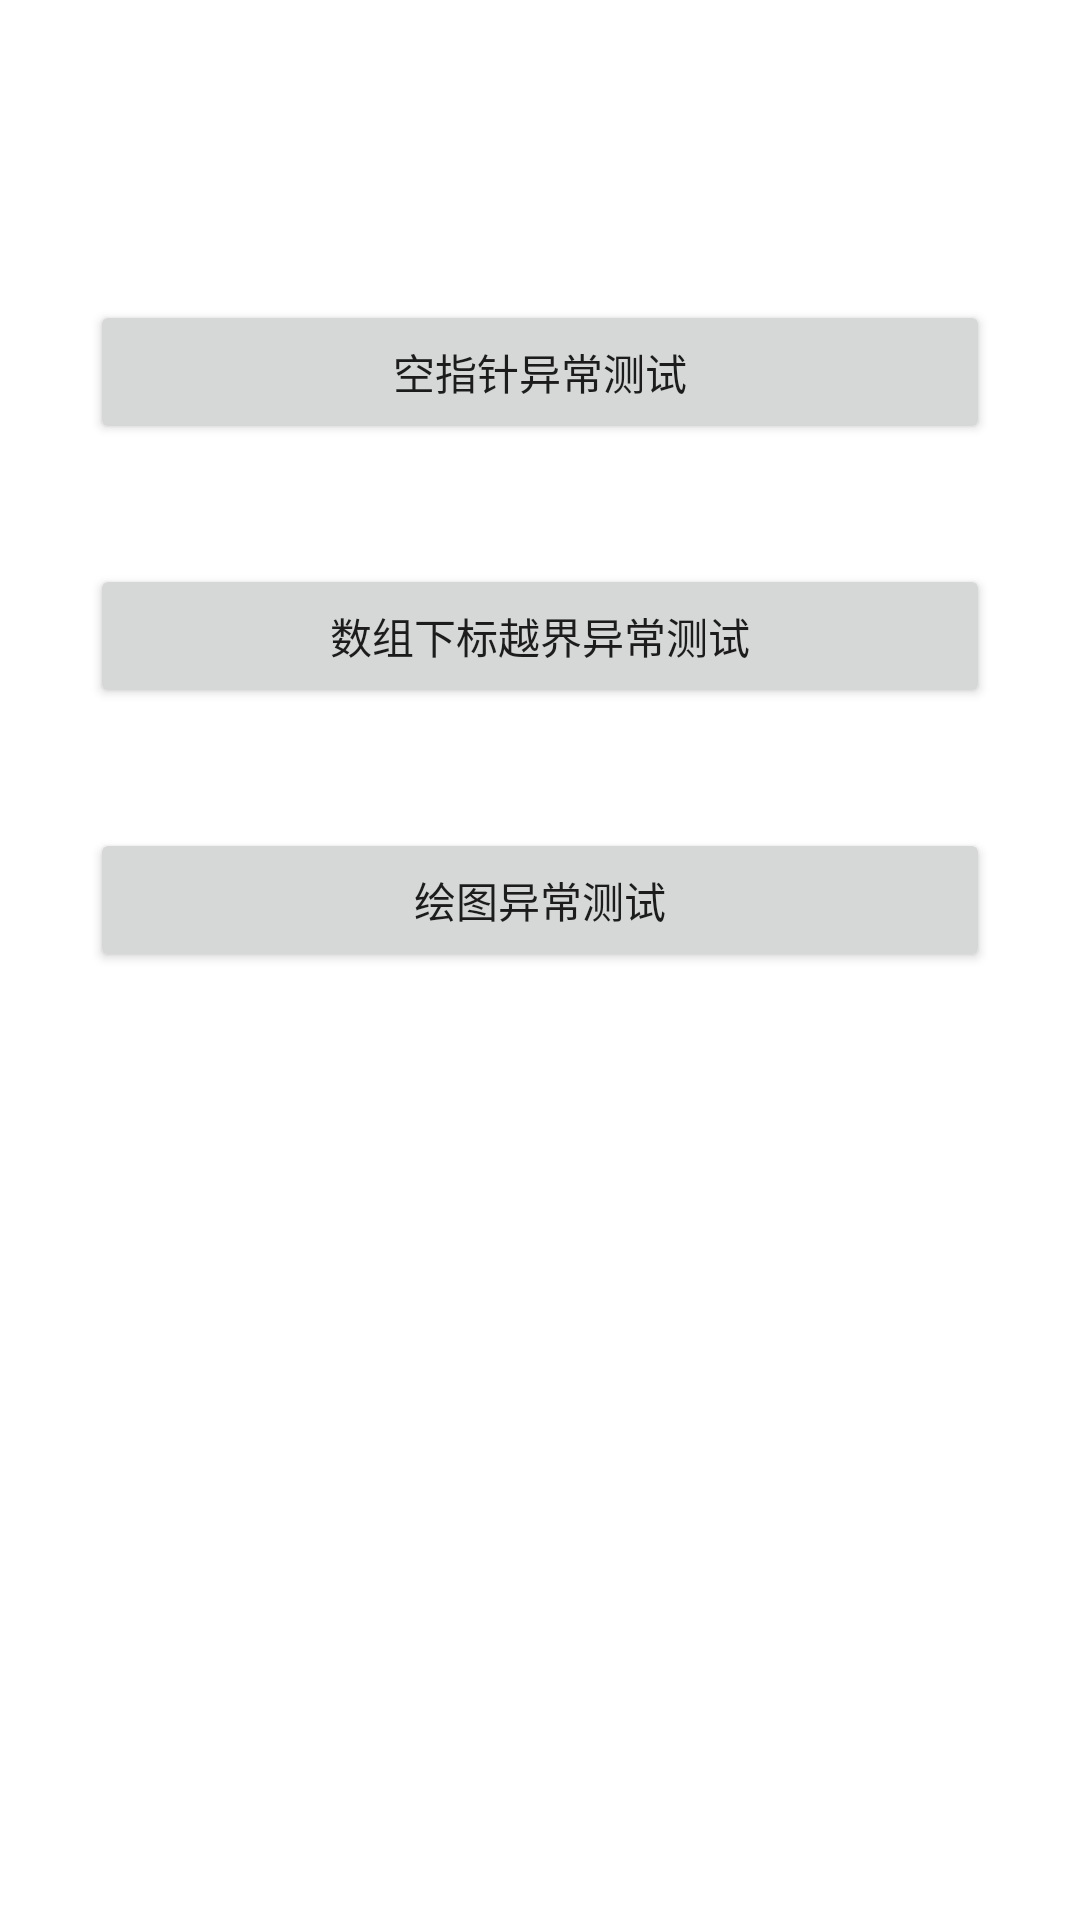

This screen was rendered from an Android layout file. Write that file and the resources it references.
<!-- AndroidManifest.xml: application theme Theme.CrashManageDemo -->
<!-- res/layout/activity_main.xml -->
<?xml version="1.0" encoding="utf-8"?>
<LinearLayout xmlns:android="http://schemas.android.com/apk/res/android"
    xmlns:app="http://schemas.android.com/apk/res-auto"
    xmlns:tools="http://schemas.android.com/tools"
    android:id="@+id/root_layout"
    android:layout_width="match_parent"
    android:layout_height="match_parent"
    android:orientation="vertical"
    android:layout_gravity="center"
    tools:context=".MainActivity">

    <Button
        android:id="@+id/button1"
        android:layout_width="match_parent"
        android:layout_height="wrap_content"
        android:layout_gravity="center"
        android:layout_marginStart="30dp"
        android:layout_marginEnd="30dp"
        android:layout_marginTop="100dp"
        android:layout_marginBottom="20dp"
        android:text="空指针异常测试"/>

    <Button
        android:id="@+id/button2"
        android:layout_width="match_parent"
        android:layout_height="wrap_content"
        android:layout_gravity="center"
        android:layout_marginStart="30dp"
        android:layout_marginEnd="30dp"
        android:layout_marginTop="20dp"
        android:layout_marginBottom="20dp"
        android:text="数组下标越界异常测试"/>

    <Button
        android:id="@+id/button3"
        android:layout_width="match_parent"
        android:layout_height="wrap_content"
        android:layout_gravity="center"
        android:layout_marginStart="30dp"
        android:layout_marginEnd="30dp"
        android:layout_marginTop="20dp"
        android:layout_marginBottom="20dp"
        android:text="绘图异常测试"/>



</LinearLayout>
<!-- resources referenced by this layout -->
<resources>
  <style name="Theme.CrashManageDemo" parent="Theme.MaterialComponents.DayNight.DarkActionBar">
          
          <item name="colorPrimary">@color/purple_500</item>
          <item name="colorPrimaryVariant">@color/purple_700</item>
          <item name="colorOnPrimary">@color/white</item>
          
          <item name="colorSecondary">@color/teal_200</item>
          <item name="colorSecondaryVariant">@color/teal_700</item>
          <item name="colorOnSecondary">@color/black</item>
          
          <item name="android:statusBarColor" tools:targetApi="l">?attr/colorPrimaryVariant</item>
          
      </style>
  <!-- not gathered from this repository: default colours our renderer supplied (Android Studio template values) -->
  <color name="purple_500">#FF6200EE</color>
  <color name="purple_700">#FF3700B3</color>
  <color name="teal_200">#FF03DAC5</color>
  <color name="teal_700">#FF018786</color>
  <color name="black">#FF000000</color>
  <color name="white">#FFFFFFFF</color>
</resources>
